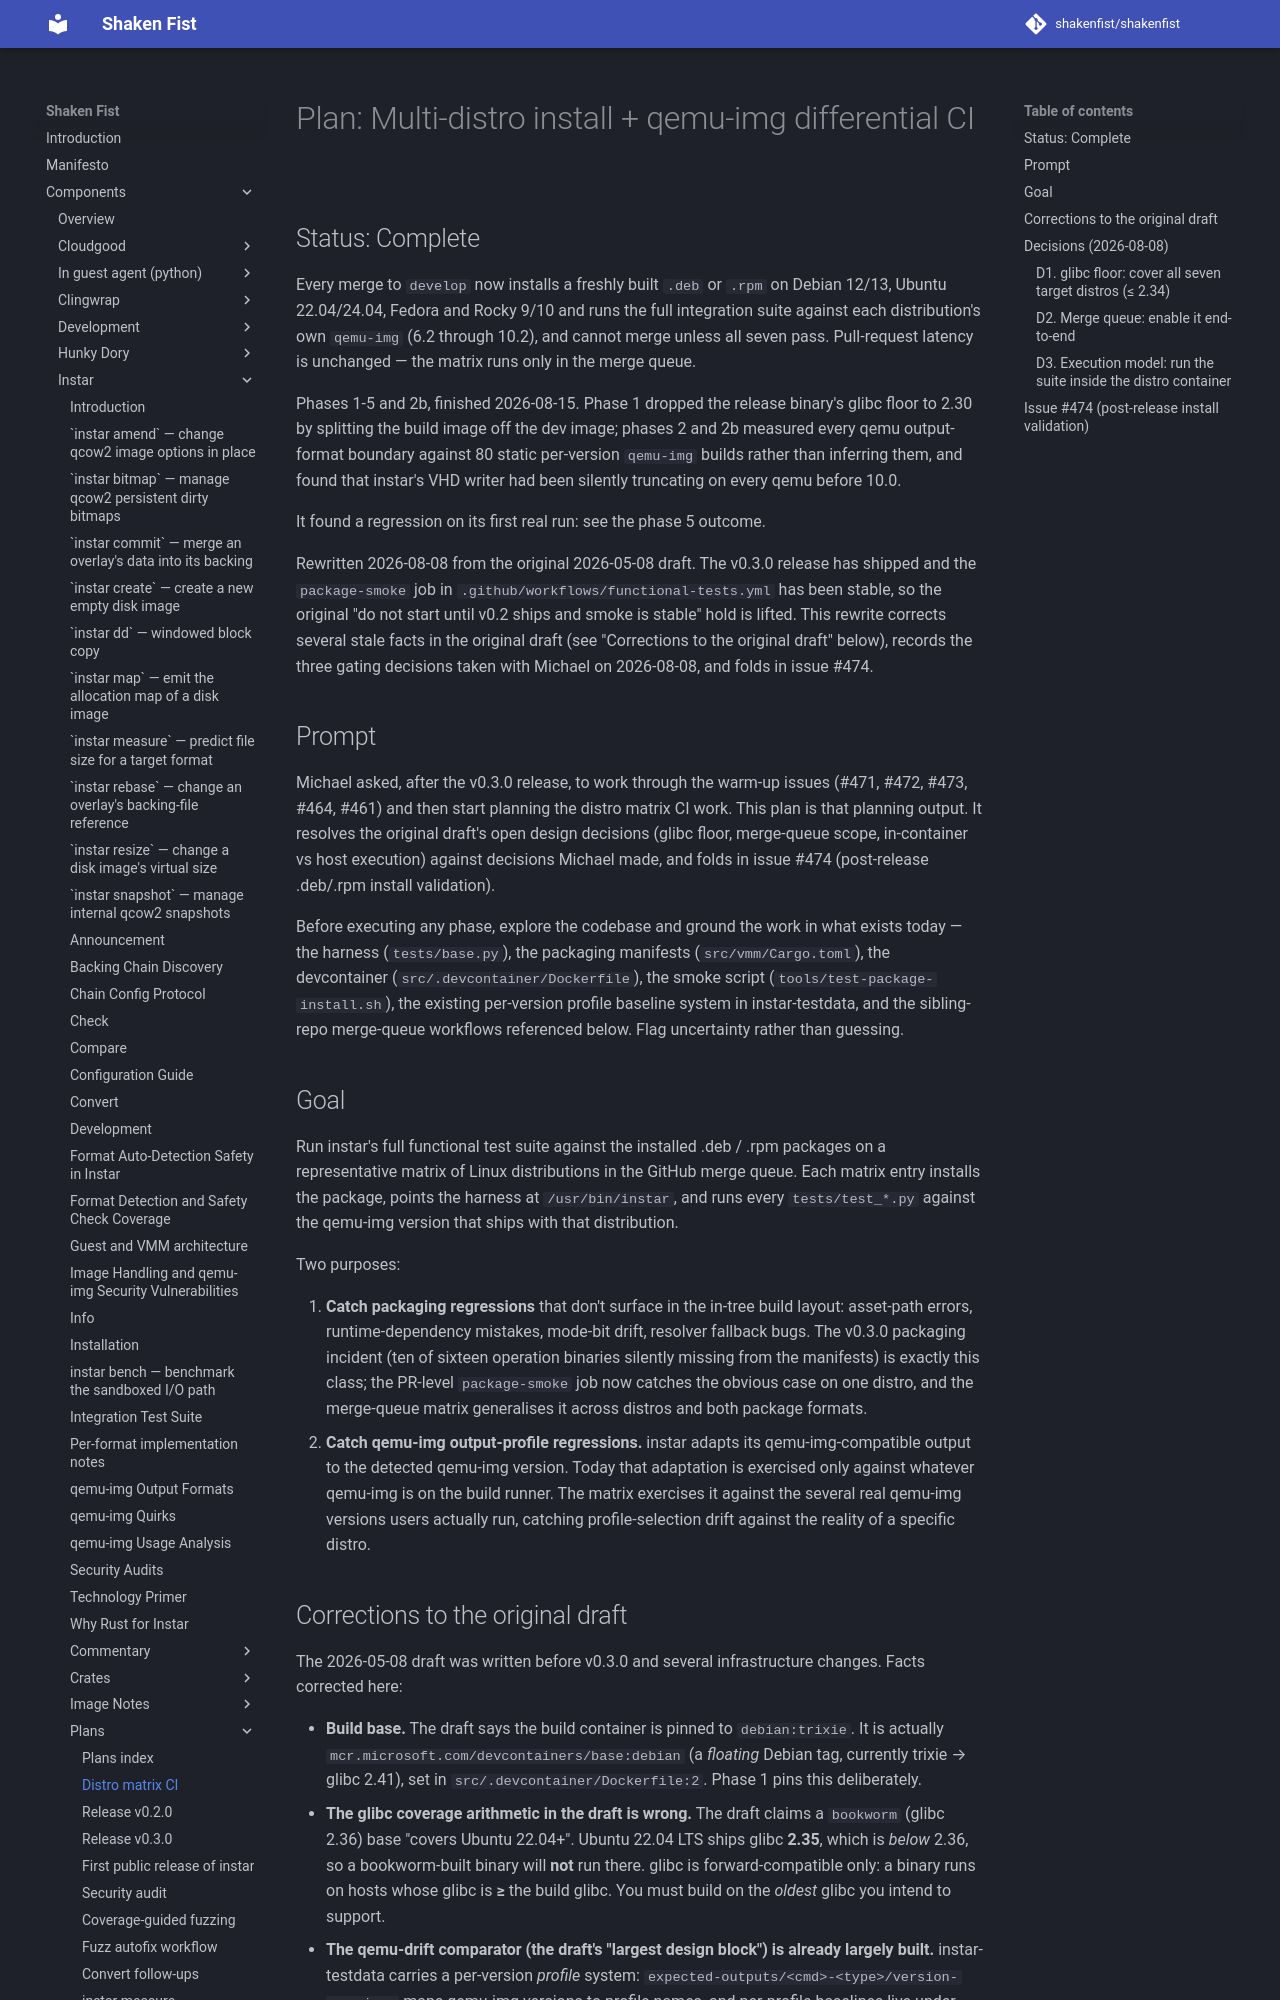

repository: shakenfist/shakenfist · page: components/instar/plans/PLAN-distro-matrix-ci/index.html · generator: mkdocs

# Plan: Multi-distro install + qemu-img differential CI

## Status: Complete

Every merge to `develop` now installs a freshly built `.deb` or `.rpm`
on Debian 12/13, Ubuntu 22.04/24.04, Fedora and Rocky 9/10 and runs the
full integration suite against each distribution's own `qemu-img`
(6.2 through 10.2), and cannot merge unless all seven pass. Pull-request
latency is unchanged — the matrix runs only in the merge queue.

Phases 1-5 and 2b, finished 2026-08-15. Phase 1 dropped the release
binary's glibc floor to 2.30 by splitting the build image off the dev
image; phases 2 and 2b measured every qemu output-format boundary
against 80 static per-version `qemu-img` builds rather than inferring
them, and found that instar's VHD writer had been silently truncating
on every qemu before 10.0.

It found a regression on its first real run: see the phase 5 outcome.

Rewritten 2026-08-08 from the original 2026-05-08 draft. The v0.3.0
release has shipped and the `package-smoke` job in
`.github/workflows/functional-tests.yml` has been stable, so the
original "do not start until v0.2 ships and smoke is stable" hold is
lifted. This rewrite corrects several stale facts in the original
draft (see "Corrections to the original draft" below), records the
three gating decisions taken with Michael on 2026-08-08, and folds in
issue #474.

## Prompt

Michael asked, after the v0.3.0 release, to work through the warm-up
issues (#471, #472, #473, #464, #461) and then start planning the
distro matrix CI work. This plan is that planning output. It resolves
the original draft's open design decisions (glibc floor, merge-queue
scope, in-container vs host execution) against decisions Michael made,
and folds in issue #474 (post-release .deb/.rpm install validation).

Before executing any phase, explore the codebase and ground the work
in what exists today — the harness (`tests/base.py`), the packaging
manifests (`src/vmm/Cargo.toml`), the devcontainer
(`src/.devcontainer/Dockerfile`), the smoke script
(`tools/test-package-install.sh`), the existing per-version profile
baseline system in instar-testdata, and the sibling-repo merge-queue
workflows referenced below. Flag uncertainty rather than guessing.

## Goal

Run instar's full functional test suite against the installed .deb /
.rpm packages on a representative matrix of Linux distributions in the
GitHub merge queue. Each matrix entry installs the package, points the
harness at `/usr/bin/instar`, and runs every `tests/test_*.py` against
the qemu-img version that ships with that distribution.

Two purposes:

1. **Catch packaging regressions** that don't surface in the in-tree
   build layout: asset-path errors, runtime-dependency mistakes,
   mode-bit drift, resolver fallback bugs. The v0.3.0 packaging
   incident (ten of sixteen operation binaries silently missing from
   the manifests) is exactly this class; the PR-level `package-smoke`
   job now catches the obvious case on one distro, and the merge-queue
   matrix generalises it across distros and both package formats.
2. **Catch qemu-img output-profile regressions.** instar adapts its
   qemu-img-compatible output to the detected qemu-img version. Today
   that adaptation is exercised only against whatever qemu-img is on
   the build runner. The matrix exercises it against the several real
   qemu-img versions users actually run, catching profile-selection
   drift against the reality of a specific distro.
